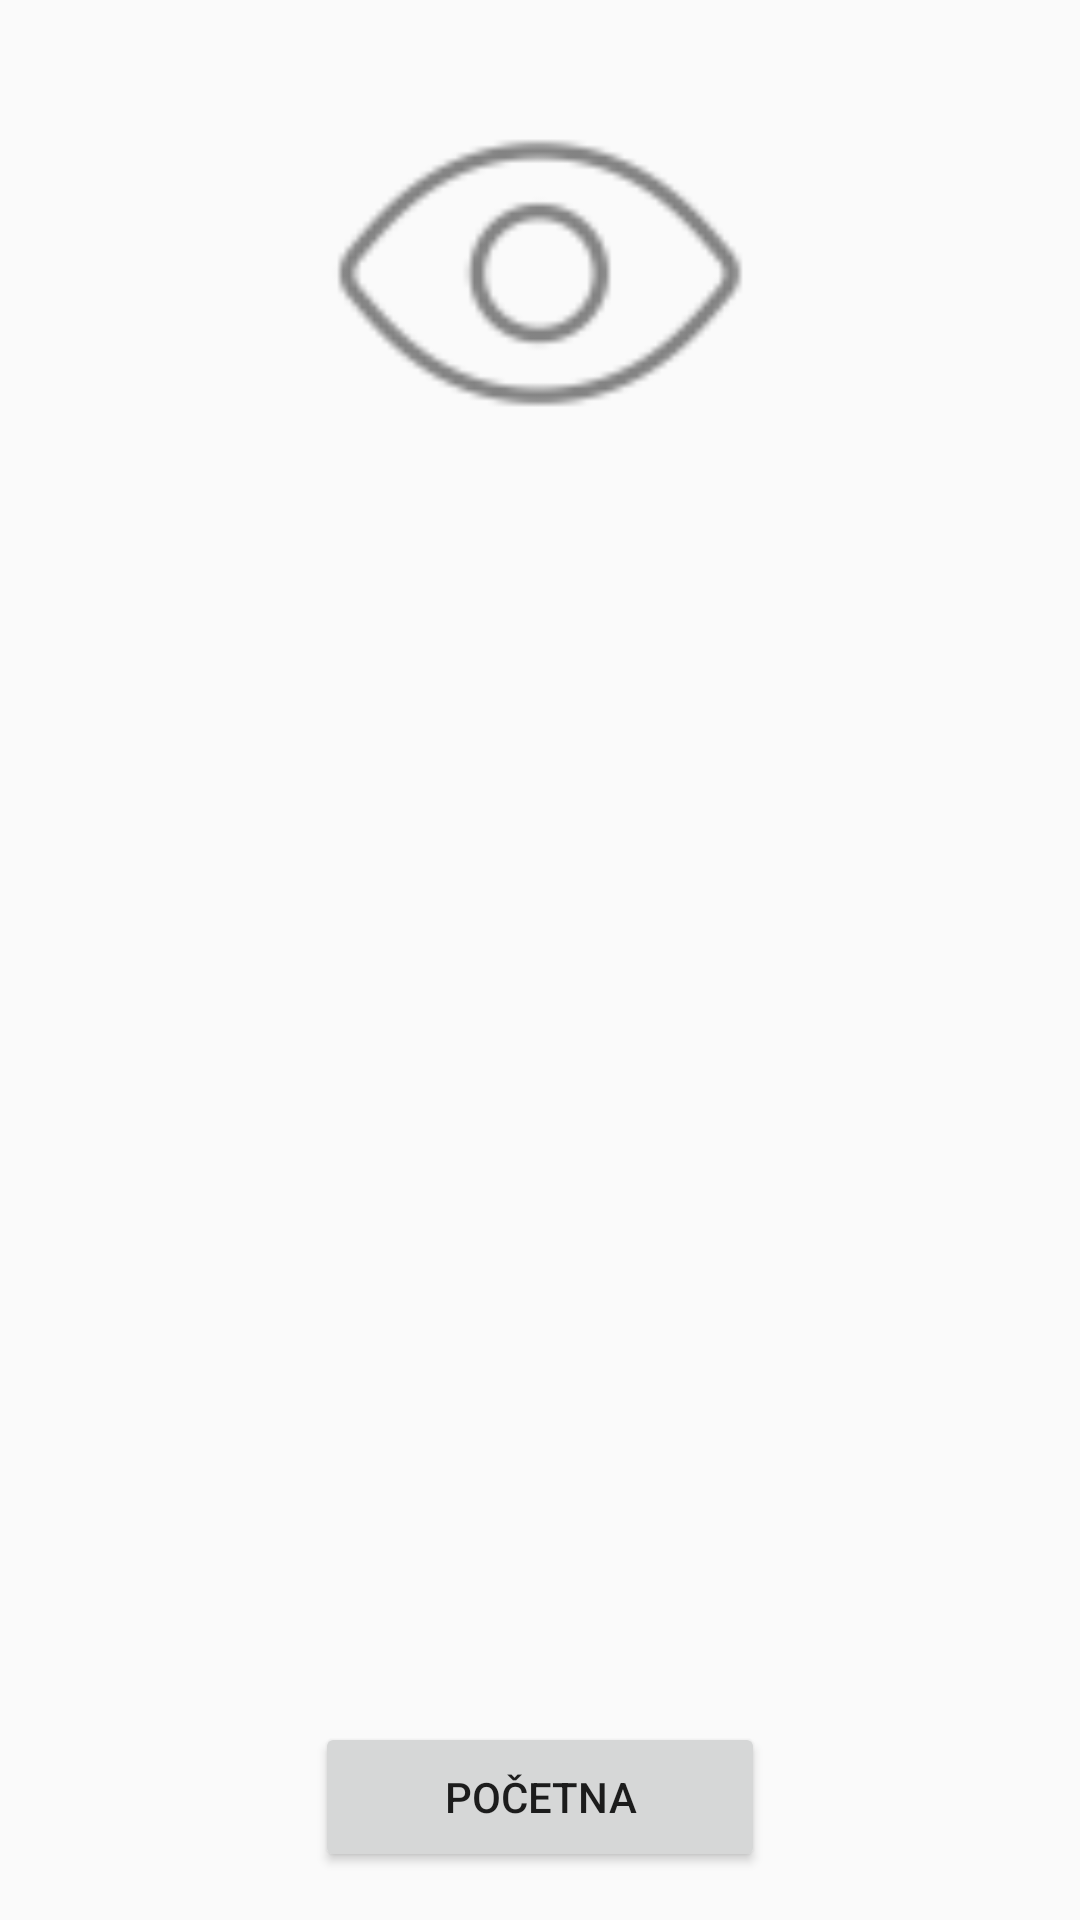

Reconstruct the res/layout file that produces this screen, plus the resources it refers to.
<!-- AndroidManifest.xml: application theme AppTheme -->
<!-- res/layout/activity_summary_info.xml -->
<?xml version="1.0" encoding="utf-8"?>
<androidx.constraintlayout.widget.ConstraintLayout xmlns:android="http://schemas.android.com/apk/res/android"
    xmlns:app="http://schemas.android.com/apk/res-auto"
    xmlns:tools="http://schemas.android.com/tools"
    android:layout_width="match_parent"
    android:layout_height="match_parent"
    android:orientation="vertical"
    tools:context=".SummaryInfoActivity">

    <androidx.appcompat.widget.AppCompatImageView
        android:id="@+id/profilna"
        android:layout_width="150dp"
        android:layout_height="150dp"
        app:layout_constraintTop_toTopOf="parent"
        app:layout_constraintLeft_toLeftOf="parent"
        app:layout_constraintRight_toRightOf="parent"
        android:layout_marginTop="16dp"
        android:src="@drawable/profile_picture"
        android:contentDescription="profilna slika"
        />

    <TextView
        android:id="@+id/tvImePrezime"
        android:layout_width="wrap_content"
        android:layout_height="wrap_content"
        android:textSize="24dp"
        app:layout_constraintStart_toStartOf="parent"
        app:layout_constraintEnd_toEndOf="parent"
        app:layout_constraintTop_toBottomOf="@+id/profilna"
        android:layout_marginTop="16dp"/>

    <TextView
        android:id="@+id/tvDatumRod"
        android:layout_width="wrap_content"
        android:layout_height="wrap_content"
        android:textSize="24dp"
        app:layout_constraintStart_toStartOf="parent"
        app:layout_constraintEnd_toEndOf="parent"
        app:layout_constraintTop_toBottomOf="@+id/tvImePrezime"
        android:layout_marginTop="16dp"/>

    <TextView
        android:id="@+id/tvImePredmeta"
        android:layout_width="wrap_content"
        android:layout_height="wrap_content"
        android:textSize="24dp"
        app:layout_constraintStart_toStartOf="parent"
        app:layout_constraintEnd_toEndOf="parent"
        app:layout_constraintTop_toBottomOf="@+id/tvDatumRod"
        android:layout_marginTop="16dp"/>

    <TextView
        android:id="@+id/tvImeProfesora"
        android:layout_width="wrap_content"
        android:layout_height="wrap_content"
        android:textSize="24dp"
        app:layout_constraintStart_toStartOf="parent"
        app:layout_constraintEnd_toEndOf="parent"
        app:layout_constraintTop_toBottomOf="@+id/tvImePredmeta"
        android:layout_marginTop="16dp"/>

    <TextView
        android:id="@+id/tvGodina"
        android:layout_width="wrap_content"
        android:layout_height="wrap_content"
        android:textSize="24dp"
        app:layout_constraintStart_toStartOf="parent"
        app:layout_constraintEnd_toEndOf="parent"
        app:layout_constraintTop_toBottomOf="@+id/tvImeProfesora"
        android:layout_marginTop="16dp"/>

    <TextView
        android:id="@+id/tvBrojPredavanja"
        android:layout_width="wrap_content"
        android:layout_height="wrap_content"
        android:textSize="24dp"
        app:layout_constraintStart_toStartOf="parent"
        app:layout_constraintEnd_toEndOf="parent"
        app:layout_constraintTop_toBottomOf="@+id/tvGodina"
        android:layout_marginTop="16dp"/>

    <TextView
        android:id="@+id/tvBrojLV"
        android:layout_width="wrap_content"
        android:layout_height="wrap_content"
        android:textSize="24dp"
        app:layout_constraintStart_toStartOf="parent"
        app:layout_constraintEnd_toEndOf="parent"
        app:layout_constraintTop_toBottomOf="@+id/tvBrojPredavanja"
        android:layout_marginTop="16dp"/>

    <Button
        android:id="@+id/backButton"
        android:layout_width="150dp"
        android:layout_height="50dp"
        app:layout_constraintBottom_toBottomOf="parent"
        app:layout_constraintLeft_toLeftOf="parent"
        app:layout_constraintRight_toRightOf="parent"
        android:layout_marginBottom="16dp"
        android:text="Početna"/>

</androidx.constraintlayout.widget.ConstraintLayout>
<!-- resources referenced by this layout -->
<resources>
  <!-- drawable profile_picture: png bitmap (drawable-hdpi, 772 bytes) -->
  <style name="AppTheme" parent="Theme.AppCompat.DayNight.DarkActionBar">
          
          <item name="colorPrimary">@color/colorBlack</item>
          <item name="colorPrimaryDark">@color/colorBlack</item>
          <item name="colorAccent">@color/colorAccent</item>
      </style>
  <color name="colorBlack">#000000</color>
  <color name="colorAccent">#D81B60</color>
</resources>
